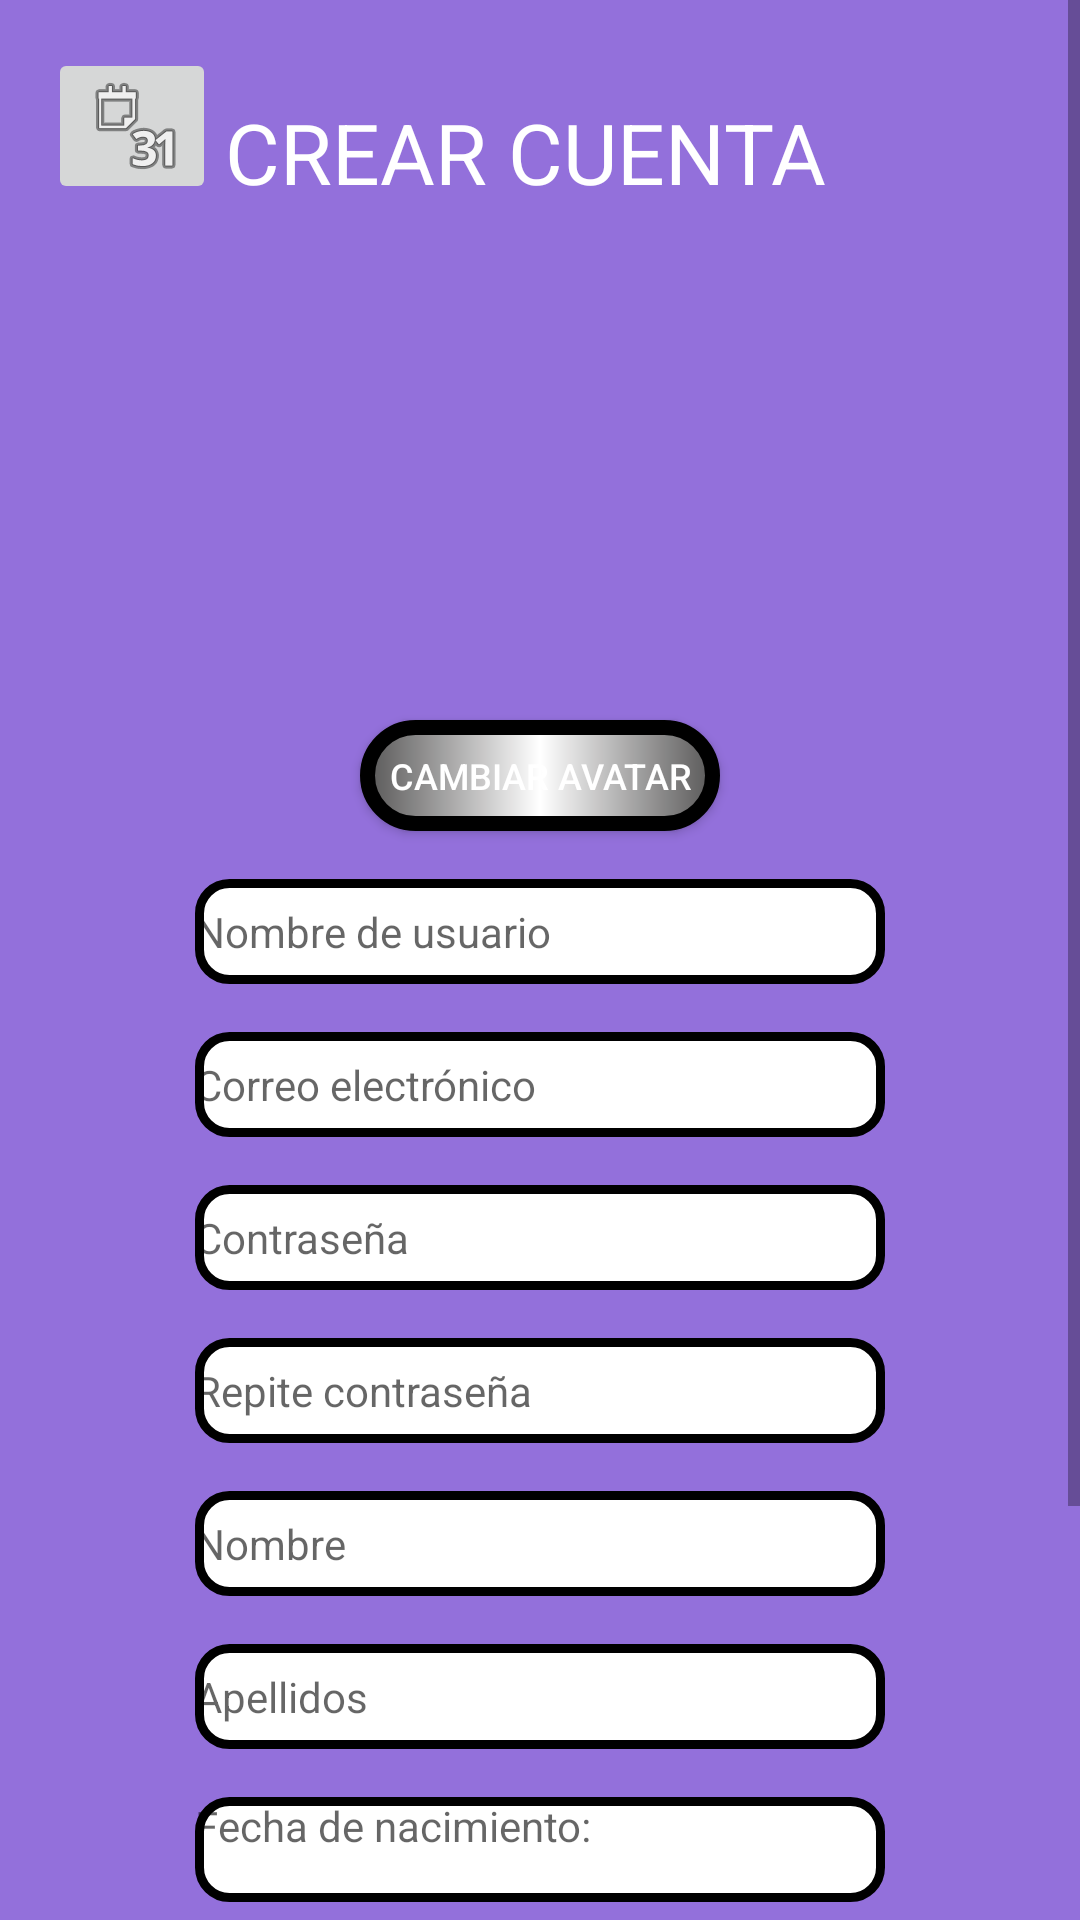

Layout XML and referenced resources for this Android screen:
<!-- AndroidManifest.xml: application theme Theme.App_AndroidMM -->
<!-- res/layout/pagina_registrocopia.xml -->
<?xml version="1.0" encoding="utf-8"?>
<ScrollView xmlns:android="http://schemas.android.com/apk/res/android"
            xmlns:app="http://schemas.android.com/apk/res-auto" xmlns:tools="http://schemas.android.com/tools"
            android:layout_width="match_parent"
            android:layout_height="match_parent"
            android:background="#9370DB">

    <RelativeLayout
            android:layout_width="match_parent"
            android:layout_height="wrap_content"
            android:padding="16dp">

        <TextView
                android:id="@+id/lblCrearCuenta"
                android:layout_width="210dp"
                android:layout_height="35dp"
                android:layout_centerHorizontal="true"
                android:layout_marginTop="16dp"
                android:text="CREAR CUENTA"
                android:textColor="#FFFFFF"
                android:textSize="28sp" />

        <ImageView
                android:id="@+id/imgAvatarC"
                android:layout_width="142dp"
                android:layout_height="125dp"
                android:layout_below="@+id/lblCrearCuenta"
                android:layout_centerHorizontal="true"
                android:layout_marginTop="32dp"
        />

        <Button
                android:id="@+id/btnCambiarAvatar"
                android:layout_width="120dp"
                android:layout_height="37dp"
                android:layout_below="@id/imgAvatarC"
                android:layout_centerHorizontal="true"
                android:layout_marginTop="16dp"
                android:background="@drawable/button_background"
                android:text="Cambiar avatar"
                android:textColor="#FFFFFF"
                android:textSize="12sp"/>

        <EditText
                android:id="@+id/txtAlias"
                android:layout_width="230dp"
                android:layout_height="35dp"
                android:layout_below="@+id/btnCambiarAvatar"
                android:layout_centerHorizontal="true"
                android:layout_marginTop="16dp"
                android:background="@drawable/textview_background"
                android:hint="Nombre de usuario"
                android:textColor="@color/black"
                android:textSize="14sp" />

        <EditText
                android:id="@+id/txtCorreo"
                android:layout_width="230dp"
                android:layout_height="35dp"
                android:layout_below="@id/txtAlias"
                android:layout_centerHorizontal="true"
                android:layout_marginTop="16dp"
                android:background="@drawable/textview_background"
                android:hint="Correo electrónico"
                android:textColor="@color/black"
                android:textSize="14sp" />

        <EditText
                android:id="@+id/txtPass"
                android:layout_width="230dp"
                android:layout_height="35dp"
                android:layout_below="@id/txtCorreo"
                android:layout_centerHorizontal="true"
                android:layout_marginTop="16dp"
                android:background="@drawable/textview_background"
                android:hint="Contraseña"
                android:textColor="@color/black"
                android:textSize="14sp" />

        <EditText
                android:id="@+id/txtPassConfirm"
                android:layout_width="230dp"
                android:layout_height="35dp"
                android:layout_below="@id/txtPass"
                android:layout_centerHorizontal="true"
                android:layout_marginTop="16dp"
                android:background="@drawable/textview_background"
                android:hint="Repite contraseña"
                android:textColor="@color/black"
                android:textSize="14sp" />

        <EditText
                android:id="@+id/txtNombre"
                android:layout_width="230dp"
                android:layout_height="35dp"
                android:layout_below="@id/txtPassConfirm"
                android:layout_centerHorizontal="true"
                android:layout_marginTop="16dp"
                android:background="@drawable/textview_background"
                android:hint="Nombre"
                android:textColor="@color/black"
                android:textSize="14sp" />

        <EditText
                android:id="@+id/txtApellidos"
                android:layout_width="230dp"
                android:layout_height="35dp"
                android:layout_below="@id/txtNombre"
                android:layout_centerHorizontal="true"
                android:layout_marginTop="16dp"
                android:background="@drawable/textview_background"
                android:hint="Apellidos"
                android:textColor="@color/black"
                android:textSize="14sp" />

        <DatePicker
                android:id="@+id/dtNac"
                android:layout_width="230dp"
                android:layout_height="35dp"
                android:layout_centerHorizontal="true"
                android:layout_marginTop="16dp"
                android:background="@drawable/textview_background"
                android:textColor="@color/black"
                android:textSize="14sp"
                android:headerBackground="@drawable/textview_background"
                android:visibility="gone"/>

        <TextView
                android:layout_width="230dp"
                  android:layout_height="35dp"
                  android:id="@+id/viewFecha"
                  android:layout_centerHorizontal="true"
                  android:layout_marginTop="16dp"
                  android:background="@drawable/textview_background"
                  android:layout_below="@id/txtApellidos"
                android:hint="Fecha de nacimiento: "
                android:textColor="@color/black"
                android:textSize="14sp" />
        <ImageButton
                android:layout_width="wrap_content"
                android:layout_height="wrap_content"
                app:srcCompat="@android:drawable/ic_menu_month"
                android:id="@+id/imageButton"
        />
        <Spinner
                android:id="@+id/cbPreguntas"
                android:layout_width="230dp"
                android:layout_height="35dp"
                android:layout_below="@id/viewFecha"
                android:layout_centerHorizontal="true"
                android:layout_marginTop="16dp"
                android:entries="@array/preguntas"
                android:background="@drawable/spinner_background"
                android:popupBackground="@drawable/spinner_popup_background" />


        <EditText
                android:id="@+id/txtRespuesta"
                android:layout_width="230dp"
                android:layout_height="35dp"
                android:layout_below="@id/cbPreguntas"
                android:layout_centerHorizontal="true"
                android:layout_marginTop="16dp"
                android:background="@drawable/textview_background"
                android:hint="Respuesta de seguridad"
                android:textColor="@color/black"
                android:textSize="14sp" />

        <Button
                android:id="@+id/btnRegistrarse"
                android:layout_width="232dp"
                android:layout_height="wrap_content"
                android:layout_below="@id/txtRespuesta"
                android:layout_centerHorizontal="true"
                android:layout_marginTop="16dp"
                android:background="@drawable/button_background"
                android:text="REGISTRARSE"
                android:textColor="#FFFFFF"
                android:textSize="24sp"/>


    </RelativeLayout>
</ScrollView>
<!-- resources referenced by this layout -->
<resources>
  <string-array name="preguntas">
          <item>¿En qué país naciste?</item>
          <item>¿Cómo se llamaba tu mascota de pequeño?</item>
          <item>¿Cuántos hermanos tienes?</item>
          <item>¿Cómo se llama tu madre?</item>
          <item>¿De qué color son tus ojos?</item>
      </string-array>
  <color name="black">#FF000000</color>
  <!-- drawable button_background (drawable) -->
  <?xml version="1.0" encoding="utf-8"?>
  <shape xmlns:android="http://schemas.android.com/apk/res/android"
         android:shape="rectangle">
      <corners android:radius="20dp" />
      <gradient
              android:startColor="@color/pressed_color"
              android:centerColor="@color/white"
              android:endColor="@color/pressed_color"
      />
      <stroke
              android:width="5dp"
              android:color="@color/black"
      />
  </shape>
  <!-- drawable spinner_background (drawable) -->
  <shape xmlns:android="http://schemas.android.com/apk/res/android">
      <solid android:color="#FFFFFF" />
      <corners android:radius="10dp" />
      <stroke
              android:color="#000000"
              android:width="2dp" />
  </shape>
  <!-- drawable textview_background (drawable) -->
  <shape xmlns:android="http://schemas.android.com/apk/res/android">
      <solid android:color="#FFFFFF" />
      <corners android:radius="10dp" />
      <stroke
              android:color="#000000"
              android:width="3dp"
              android:radius="30dp" />
  </shape>
  <style name="Theme.App_AndroidMM" parent="Theme.MaterialComponents.DayNight.NoActionBar">
          
          <item name="colorPrimary">@color/gris</item>
          <item name="colorPrimaryVariant">@color/black</item>
          <item name="colorOnPrimary">@color/black</item>
          
          <item name="colorSecondary">@color/teal_200</item>
          <item name="colorSecondaryVariant">@color/teal_700</item>
          <item name="colorOnSecondary">@color/black</item>
          
          <item name="android:statusBarColor">?attr/colorPrimaryVariant</item>
          
      </style>
  <color name="pressed_color">#FF595858</color>
  <color name="white">#FFFFFFFF</color>
  <color name="gris">#cccccc</color>
  <color name="teal_200">#FF03DAC5</color>
  <color name="teal_700">#FF018786</color>
</resources>
